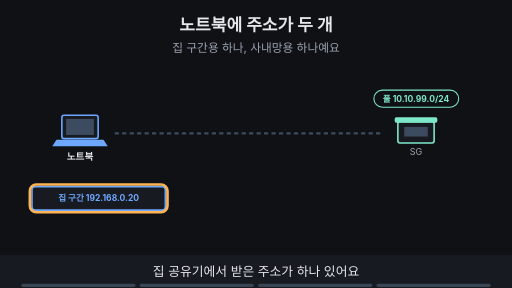
t = 0.00 s
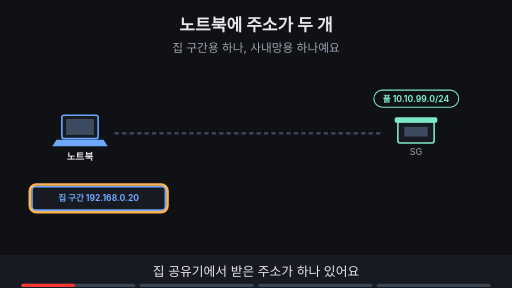
t = 1.88 s
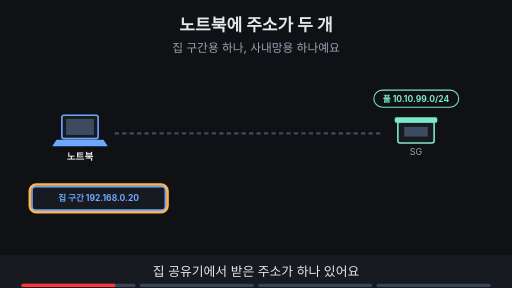
t = 3.30 s
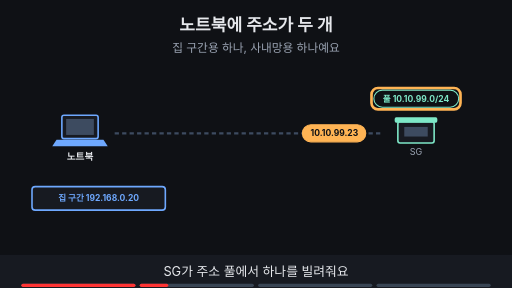
t = 5.00 s
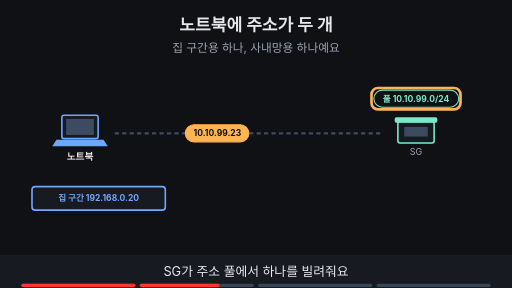
t = 6.80 s
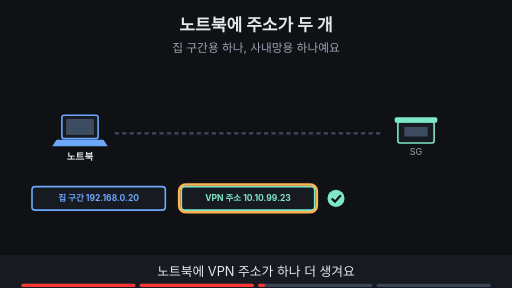
t = 8.24 s

The animated SVG that drew these frames (rendered in a browser with its animation timeline set to each time). Animation: 17 SMIL elements (animate=16,animateTransform=1); frames cover the first 8.24 s, repeats indefinitely.

<svg xmlns="http://www.w3.org/2000/svg" viewBox="0 0 960 540" width="960" height="540" font-family="-apple-system,'Apple SD Gothic Neo','Segoe UI',sans-serif">
<title>노트북에 주소가 두 개</title>
<rect width="960" height="540" fill="#0f1115"/>
<text x="480" y="58" text-anchor="middle" font-size="32" font-weight="700" fill="#e6e8ec">노트북에 주소가 두 개</text>
<text x="480" y="98" text-anchor="middle" font-size="22" fill="#9aa3b2">집 구간용 하나, 사내망용 하나예요</text>
<rect x="116" y="216" width="68" height="44" rx="4" fill="#171a21" stroke="#6ea8fe" stroke-width="3"/><rect x="124" y="223" width="52" height="30" fill="#3d4b60"/><polygon points="106,262 194,262 202,274 98,274" fill="#6ea8fe"/><text x="150" y="300" text-anchor="middle" font-size="18" font-weight="700" fill="#e6e8ec">노트북</text><rect x="746" y="228" width="68" height="40" rx="4" fill="#171a21" stroke="#7ee7c7" stroke-width="3"/><rect x="740" y="220" width="80" height="10" rx="3" fill="#7ee7c7"/><rect x="758" y="238" width="44" height="18" fill="#3d4b60"/><text x="780" y="290" text-anchor="middle" font-size="17" fill="#9aa3b2">SG</text><line x1="215" y1="250" x2="715" y2="250" stroke="#3d4b60" stroke-width="4" stroke-dasharray="8 6"/><rect x="60" y="350" width="250" height="44" rx="6" fill="#171a21" stroke="#6ea8fe" stroke-width="3"/><text x="185.0" y="377.76" text-anchor="middle" font-size="16" font-weight="700" fill="#6ea8fe">집 구간  192.168.0.20</text><g opacity="1"><animate attributeName="opacity" values="1;1;0;0" keyTimes="0;0.235;0.250;1" dur="16s" repeatCount="indefinite"/><rect x="56" y="346" width="258" height="52" rx="12" fill="none" stroke="#ffb454" stroke-width="5"/></g><g opacity="1"><animate attributeName="opacity" values="1;1;0;0" keyTimes="0;0.485;0.500;1" dur="16s" repeatCount="indefinite"/><rect x="701" y="169" width="159" height="32" rx="16" fill="#0f1115" stroke="#7ee7c7" stroke-width="2"/><text x="780" y="190.76" text-anchor="middle" font-size="16" font-weight="700" fill="#7ee7c7">풀 10.10.99.0/24</text></g><g opacity="0"><animate attributeName="opacity" values="0;0;1;1;0;0" keyTimes="0;0.250;0.265;0.485;0.500;1" dur="16s" repeatCount="indefinite"/><g><animateTransform attributeName="transform" type="translate" values="700,250;700,250;310,250;310,250" keyTimes="0.000;0.275;0.475;1.000" dur="16s" repeatCount="indefinite"/><rect x="-60" y="-16" width="119" height="32" rx="16" fill="#ffb454" stroke="#ffb454" stroke-width="2"/><text x="0" y="5.76" text-anchor="middle" font-size="16" font-weight="700" fill="#0f1115">10.10.99.23</text></g></g><g opacity="0"><animate attributeName="opacity" values="0;0;1;1;0;0" keyTimes="0;0.250;0.265;0.485;0.500;1" dur="16s" repeatCount="indefinite"/><rect x="696.56" y="165.0" width="166.88" height="40" rx="12" fill="none" stroke="#ffb454" stroke-width="5"/></g><g opacity="0"><animate attributeName="opacity" values="0;0;1;1" keyTimes="0;0.500;0.515;1" dur="16s" repeatCount="indefinite"/><rect x="340" y="350" width="250" height="44" rx="6" fill="#171a21" stroke="#7ee7c7" stroke-width="3"/><text x="465.0" y="377.76" text-anchor="middle" font-size="16" font-weight="700" fill="#7ee7c7">VPN 주소  10.10.99.23</text><circle cx="630" cy="372" r="16" fill="#7ee7c7"/><path d="M622 372 l6 6 l11 -12" fill="none" stroke="#0f1115" stroke-width="4"/></g><g opacity="0"><animate attributeName="opacity" values="0;0;1;1;0;0" keyTimes="0;0.500;0.515;0.735;0.750;1" dur="16s" repeatCount="indefinite"/><rect x="336" y="346" width="258" height="52" rx="12" fill="none" stroke="#ffb454" stroke-width="5"/></g><g opacity="0"><animate attributeName="opacity" values="0;0;1;1" keyTimes="0;0.750;0.765;1" dur="16s" repeatCount="indefinite"/><rect x="320" y="428" width="320" height="34" rx="17" fill="#7ee7c7" stroke="#7ee7c7" stroke-width="2"/><text x="480" y="451.48" text-anchor="middle" font-size="18" font-weight="700" fill="#0f1115">두 번째 주소는 사내망 참여 신호예요</text></g><g opacity="0"><animate attributeName="opacity" values="0;0;1;1" keyTimes="0;0.750;0.765;1" dur="16s" repeatCount="indefinite"/><rect x="316.20000000000005" y="424.0" width="327.59999999999997" height="42" rx="12" fill="none" stroke="#ffb454" stroke-width="5"/></g>
<rect x="0" y="478" width="960" height="62" fill="#171a21"/>
<g opacity="1"><animate attributeName="opacity" values="1;1;0;0" keyTimes="0;0.235;0.250;1" dur="16s" repeatCount="indefinite"/><text x="480" y="518" text-anchor="middle" font-size="24" fill="#e6e8ec">집 공유기에서 받은 주소가 하나 있어요</text></g>
<g opacity="0"><animate attributeName="opacity" values="0;0;1;1;0;0" keyTimes="0;0.250;0.265;0.485;0.500;1" dur="16s" repeatCount="indefinite"/><text x="480" y="518" text-anchor="middle" font-size="24" fill="#e6e8ec">SG가 주소 풀에서 하나를 빌려줘요</text></g>
<g opacity="0"><animate attributeName="opacity" values="0;0;1;1;0;0" keyTimes="0;0.500;0.515;0.735;0.750;1" dur="16s" repeatCount="indefinite"/><text x="480" y="518" text-anchor="middle" font-size="24" fill="#e6e8ec">노트북에 VPN 주소가 하나 더 생겨요</text></g>
<g opacity="0"><animate attributeName="opacity" values="0;0;1;1" keyTimes="0;0.750;0.765;1" dur="16s" repeatCount="indefinite"/><text x="480" y="518" text-anchor="middle" font-size="24" fill="#e6e8ec">해킹이 아니라 사내망에 들어왔다는 뜻이에요</text></g>

<g aria-label="재생 진행 막대" data-stage-count="4"><g class="progress-segment" data-stage="1"><rect x="40" y="532" width="214" height="6" rx="3" fill="#394554"/><rect x="40" y="532" width="0" height="6" rx="3" fill="#ff3434"><animate attributeName="width" values="0;214;214" keyTimes="0;0.250000;1" dur="16s" repeatCount="indefinite"/></rect></g><g class="progress-segment" data-stage="2"><rect x="262" y="532" width="214" height="6" rx="3" fill="#394554"/><rect x="262" y="532" width="0" height="6" rx="3" fill="#ff3434"><animate attributeName="width" values="0;0;214;214" keyTimes="0;0.250000;0.500000;1" dur="16s" repeatCount="indefinite"/></rect></g><g class="progress-segment" data-stage="3"><rect x="484" y="532" width="214" height="6" rx="3" fill="#394554"/><rect x="484" y="532" width="0" height="6" rx="3" fill="#ff3434"><animate attributeName="width" values="0;0;214;214" keyTimes="0;0.500000;0.750000;1" dur="16s" repeatCount="indefinite"/></rect></g><g class="progress-segment" data-stage="4"><rect x="706" y="532" width="214" height="6" rx="3" fill="#394554"/><rect x="706" y="532" width="0" height="6" rx="3" fill="#ff3434"><animate attributeName="width" values="0;0;214" keyTimes="0;0.750000;1" dur="16s" repeatCount="indefinite"/></rect></g></g></svg>
